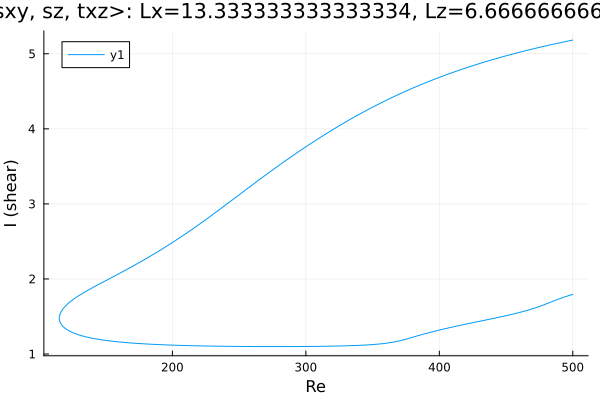

The data file committed next to this chart (first rows):
Re, shear
500.0, 5.183
498.9, 5.179
497.5, 5.173
496.1, 5.168
494.6, 5.163
493.2, 5.158
491.8, 5.152
490.4, 5.147
489, 5.142
487.6, 5.136
486.2, 5.131
484.7, 5.125
483.3, 5.119
481.9, 5.114
480.5, 5.108
479.1, 5.102
477.7, 5.096
476.3, 5.091
474.8, 5.085
473.4, 5.079
472, 5.073
470.6, 5.067
469.2, 5.061
467.8, 5.055
466.4, 5.048
464.9, 5.042
463.5, 5.036
462.1, 5.029
460.7, 5.023
459.3, 5.017
457.9, 5.01
456.5, 5.003
455, 4.997
453.6, 4.99
452.2, 4.983
450.8, 4.977
449.4, 4.97
448, 4.963
446.6, 4.956
445.1, 4.949
443.7, 4.942
442.3, 4.934
440.9, 4.927
439.5, 4.92
438.1, 4.912
436.7, 4.905
435.4, 4.899
434, 4.891
432.6, 4.883
431.2, 4.876
429.8, 4.868
428.4, 4.86
427, 4.852
425.5, 4.844
424.1, 4.836
422.7, 4.828
421.3, 4.819
419.9, 4.811
418.5, 4.803
417.1, 4.794
... 548 more rows
